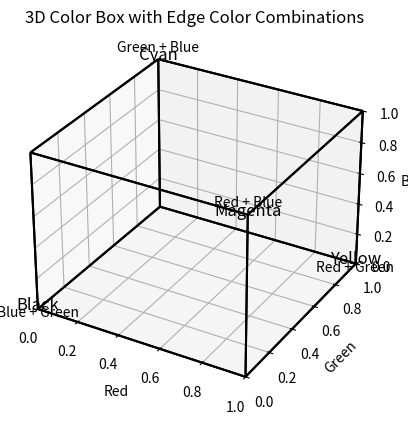
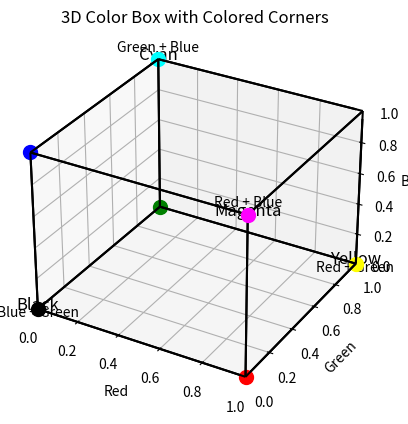

These figures' Python source, in order:
import numpy as np
import matplotlib.pyplot as plt
from mpl_toolkits.mplot3d import Axes3D

# Create a new figure for 3D plotting
fig = plt.figure()
ax = fig.add_subplot(111, projection='3d')

# Define the vertices of the cube
r = [0, 1]
X, Y = np.meshgrid(r, r)

# Create Z values as 2D arrays
Z_bottom = np.zeros_like(X)  # Bottom layer (Z = 0)
Z_top = np.ones_like(X)       # Top layer (Z = 1)

# Plot the edges of the cube
ax.plot_wireframe(X, Y, Z_bottom, color='k')  # Bottom edges
ax.plot_wireframe(X, Y, Z_top, color='k')     # Top edges
ax.plot_wireframe(X, 0, Y, color='k')          # Left edges
ax.plot_wireframe(X, 1, Y, color='k')          # Right edges
ax.plot_wireframe(0, X, Y, color='k')          # Front edges
ax.plot_wireframe(1, X, Y, color='k')          # Back edges

# Define intersection points and labels
intersections = {
    'Cyan': (0, 1, 1),        # Intersection of Green and Blue
    'Black': (0, 0, 0),       # Intersection of Blue and Green
    'Magenta': (1, 0, 1),     # Intersection of Red and Blue
    'Yellow': (1, 1, 0),      # Intersection of Red and Green
}

# Plot the intersection colors and labels
for name, (x, y, z) in intersections.items():
    ax.text(x, y, z, name, color='k', fontsize=12, ha='center')
    
    # Adding combination colors directly on the edges
    if name == 'Cyan':
        ax.text(0, 1, 1.05, 'Green + Blue', color='k', fontsize=10, ha='center')
    elif name == 'Black':
        ax.text(0, 0, -0.05, 'Blue + Green', color='k', fontsize=10, ha='center')
    elif name == 'Magenta':
        ax.text(1, 0, 1.05, 'Red + Blue', color='k', fontsize=10, ha='center')
    elif name == 'Yellow':
        ax.text(1, 1, -0.05, 'Red + Green', color='k', fontsize=10, ha='center')

# Set limits and labels
ax.set_xlim(0, 1)
ax.set_ylim(0, 1)
ax.set_zlim(0, 1)
ax.set_xlabel('Red')
ax.set_ylabel('Green')
ax.set_zlabel('Blue')
plt.title('3D Color Box with Edge Color Combinations')
plt.show()


import numpy as np
import matplotlib.pyplot as plt
from mpl_toolkits.mplot3d import Axes3D

# Create a new figure for 3D plotting
fig = plt.figure()
ax = fig.add_subplot(111, projection='3d')

# Define the vertices of the cube
r = [0, 1]
X, Y = np.meshgrid(r, r)

# Create Z values as 2D arrays
Z_bottom = np.zeros_like(X)  # Bottom layer (Z = 0)
Z_top = np.ones_like(X)       # Top layer (Z = 1)

# Define colors for each corner of the cube
corner_colors = {
    (0, 0, 0): 'black',   # Black
    (1, 0, 0): 'red',     # Red
    (0, 1, 0): 'green',   # Green
    (1, 1, 0): 'yellow',   # Yellow
    (0, 0, 1): 'blue',    # Blue
    (1, 0, 1): 'magenta',  # Magenta
    (0, 1, 1): 'cyan',    # Cyan
    (1, 1, 1): 'white'    # White (top corner)
}

# Plot the edges of the cube
ax.plot_wireframe(X, Y, Z_bottom, color='k')  # Bottom edges
ax.plot_wireframe(X, Y, Z_top, color='k')     # Top edges
ax.plot_wireframe(X, 0, Y, color='k')          # Left edges
ax.plot_wireframe(X, 1, Y, color='k')          # Right edges
ax.plot_wireframe(0, X, Y, color='k')          # Front edges
ax.plot_wireframe(1, X, Y, color='k')          # Back edges

# Plot colored corners
for (x, y, z), color in corner_colors.items():
    ax.scatter(x, y, z, color=color, s=100)  # s is the size of the points

# Define intersection points and labels
intersections = {
    'Cyan': (0, 1, 1),        # Intersection of Green and Blue
    'Black': (0, 0, 0),       # Intersection of Blue and Green
    'Magenta': (1, 0, 1),     # Intersection of Red and Blue
    'Yellow': (1, 1, 0),      # Intersection of Red and Green
}

# Plot the intersection colors and labels
for name, (x, y, z) in intersections.items():
    ax.text(x, y, z, name, color='k', fontsize=12, ha='center')
    
    # Adding combination colors directly on the edges
    if name == 'Cyan':
        ax.text(0, 1, 1.05, 'Green + Blue', color='k', fontsize=10, ha='center')
    elif name == 'Black':
        ax.text(0, 0, -0.05, 'Blue + Green', color='k', fontsize=10, ha='center')
    elif name == 'Magenta':
        ax.text(1, 0, 1.05, 'Red + Blue', color='k', fontsize=10, ha='center')
    elif name == 'Yellow':
        ax.text(1, 1, -0.05, 'Red + Green', color='k', fontsize=10, ha='center')

# Set limits and labels
ax.set_xlim(0, 1)
ax.set_ylim(0, 1)
ax.set_zlim(0, 1)
ax.set_xlabel('Red')
ax.set_ylabel('Green')
ax.set_zlabel('Blue')
plt.title('3D Color Box with Colored Corners')
plt.show()